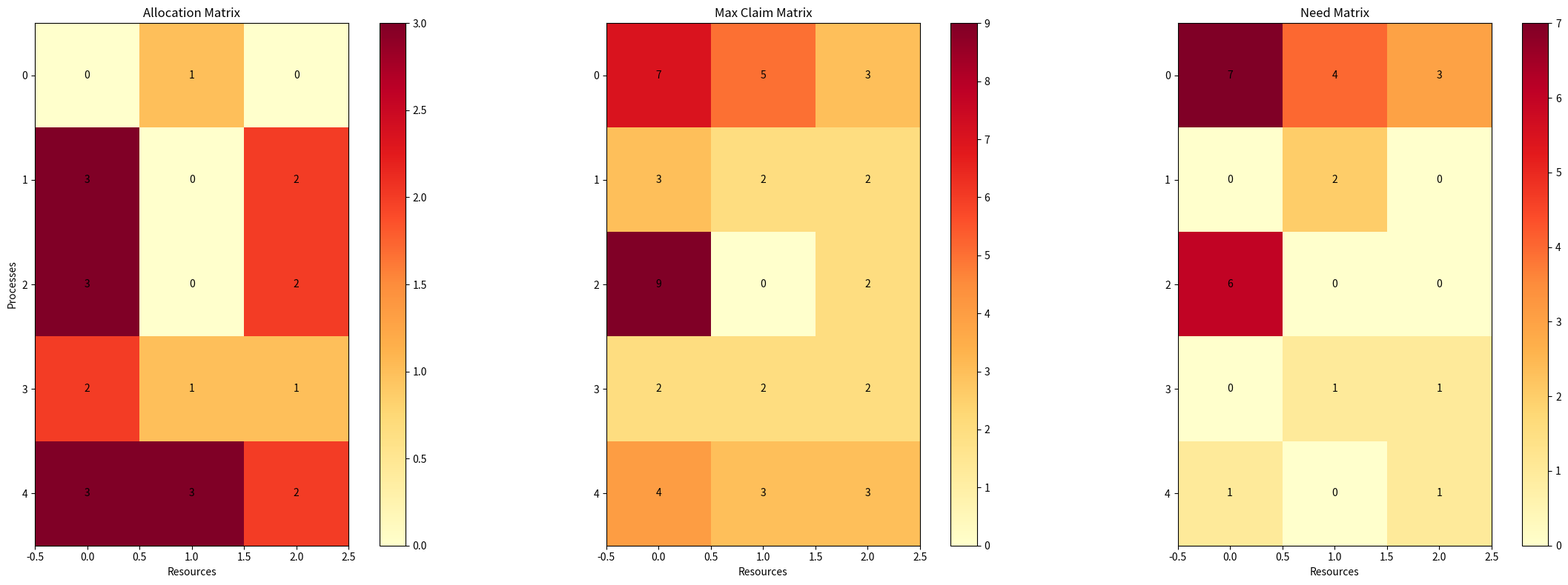
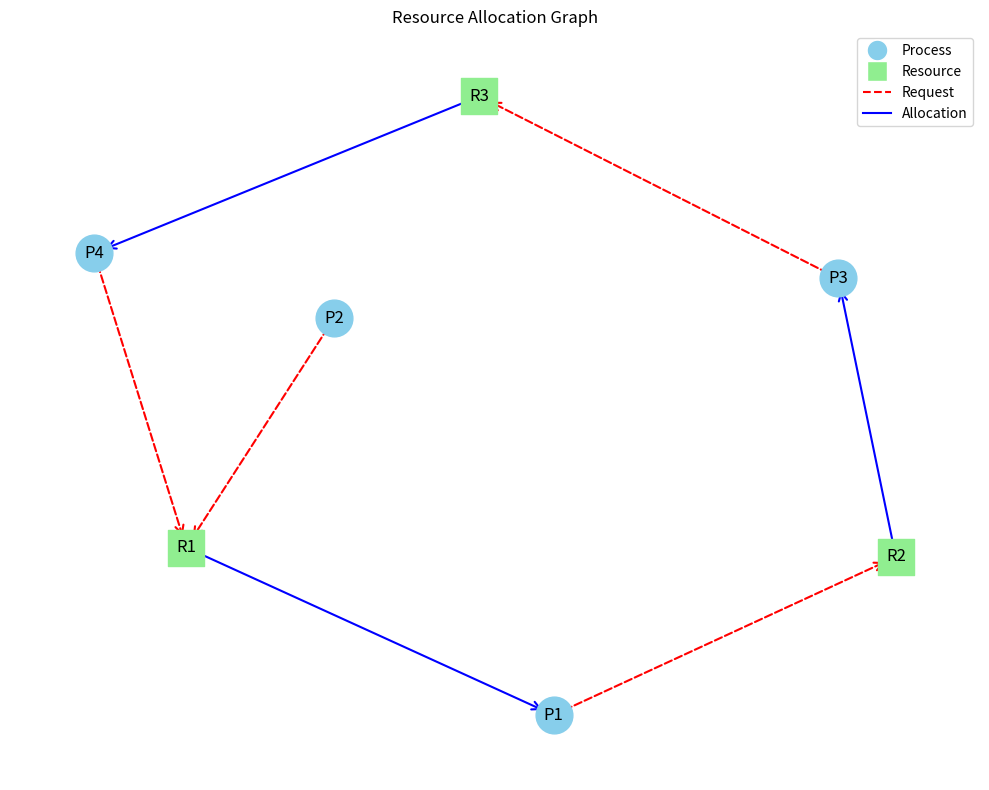
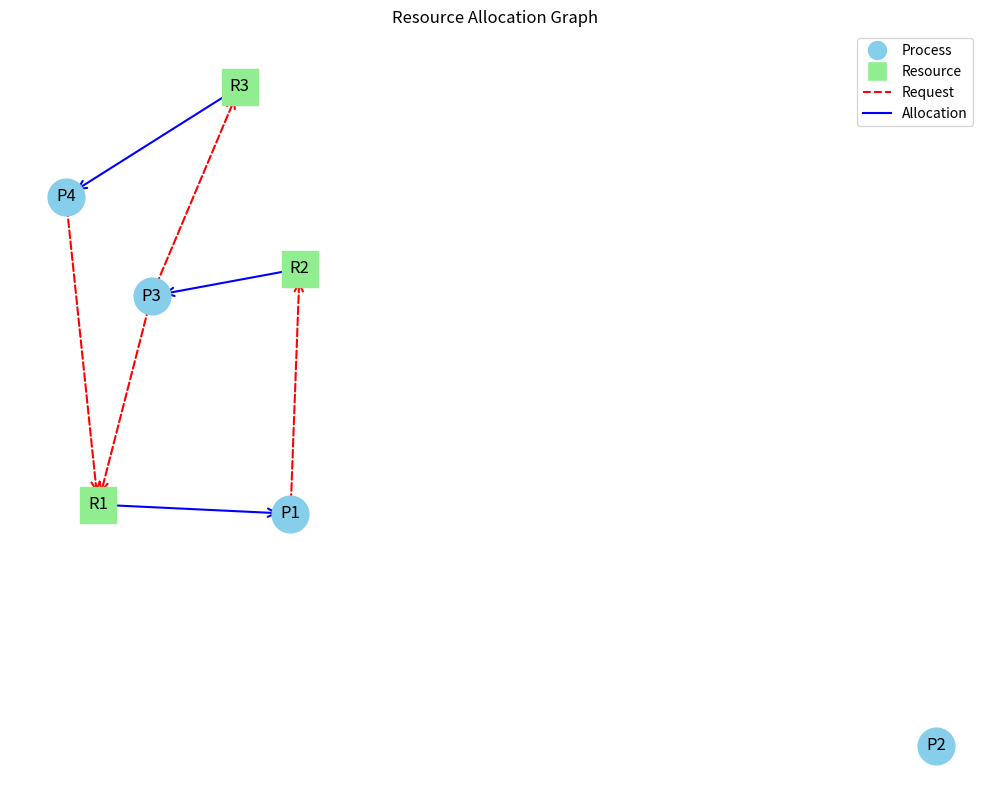

The matplotlib source for these figures, in order:
#!/usr/bin/env python3
"""
Deadlock Simulation: Banker's Algorithm and Resource Allocation Graph
"""
import numpy as np
import matplotlib.pyplot as plt
import networkx as nx
from typing import List, Tuple, Dict, Set

class BankersAlgorithm:
    """Implementation of Banker's Algorithm for deadlock avoidance"""
    
    def __init__(self, processes: int, resources: int):
        """
        Initialize Banker's Algorithm with number of processes and resources
        
        Args:
            processes: Number of processes
            resources: Number of resource types
        """
        self.n_processes = processes
        self.n_resources = resources
        
        # Initialize matrices
        self.available = np.zeros(resources, dtype=int)  # Available resources
        self.max_claim = np.zeros((processes, resources), dtype=int)  # Maximum resources each process may request
        self.allocation = np.zeros((processes, resources), dtype=int)  # Currently allocated resources
        self.need = np.zeros((processes, resources), dtype=int)  # Need = Max - Allocation
    
    def set_available(self, available: List[int]) -> None:
        """Set available resources"""
        self.available = np.array(available)
    
    def set_max_claim(self, max_claim: List[List[int]]) -> None:
        """Set maximum resource claims for each process"""
        self.max_claim = np.array(max_claim)
        self._update_need()
    
    def set_allocation(self, allocation: List[List[int]]) -> None:
        """Set current resource allocation for each process"""
        self.allocation = np.array(allocation)
        self._update_need()
    
    def _update_need(self) -> None:
        """Update need matrix based on max claim and allocation"""
        self.need = self.max_claim - self.allocation
    
    def request_resources(self, process_id: int, request: List[int]) -> bool:
        """
        Process resource request using Banker's Algorithm
        
        Args:
            process_id: ID of process making the request
            request: List of resources being requested
            
        Returns:
            bool: True if request can be granted safely, False otherwise
        """
        request = np.array(request)
        
        # Check if request exceeds need
        if np.any(request > self.need[process_id]):
            print(f"Error: Process {process_id} is requesting more than its need")
            return False
        
        # Check if request exceeds available
        if np.any(request > self.available):
            print(f"Process {process_id} must wait, resources not available")
            return False
        
        # Try to allocate resources and check if system remains in safe state
        self._temporarily_allocate(process_id, request)
        
        if self.is_safe():
            # Allocation is safe, commit changes
            return True
        else:
            # Allocation is not safe, rollback changes
            self._rollback_allocation(process_id, request)
            print(f"Request denied: granting would lead to unsafe state")
            return False
    
    def _temporarily_allocate(self, process_id: int, request: List[int]) -> None:
        """Temporarily allocate resources to check safety"""
        self.available -= request
        self.allocation[process_id] += request
        self.need[process_id] -= request
    
    def _rollback_allocation(self, process_id: int, request: List[int]) -> None:
        """Rollback temporary allocation"""
        self.available += request
        self.allocation[process_id] -= request
        self.need[process_id] += request
    
    def is_safe(self) -> bool:
        """
        Check if system is in safe state using Banker's Algorithm
        
        Returns:
            bool: True if system is in safe state, False if deadlock may occur
        """
        # Create working copies
        work = self.available.copy()
        finish = np.zeros(self.n_processes, dtype=bool)
        
        # Find an unfinished process that can be allocated all needed resources
        found = True
        safe_sequence = []
        
        while found:
            found = False
            for i in range(self.n_processes):
                if not finish[i] and np.all(self.need[i] <= work):
                    # Process i can finish
                    work += self.allocation[i]
                    finish[i] = True
                    safe_sequence.append(i)
                    found = True
                    break
        
        # System is safe if all processes can finish
        is_safe = np.all(finish)
        
        if is_safe:
            print(f"System is in a safe state. Safe sequence: {safe_sequence}")
        else:
            print("System is not in a safe state. Deadlock may occur.")
        
        return is_safe
    
    def system_state_summary(self) -> str:
        """Generate a summary of the current system state"""
        summary = "System State Summary:\n"
        summary += f"Available Resources: {self.available}\n\n"
        summary += "Process Information:\n"
        
        for i in range(self.n_processes):
            summary += f"Process {i}:\n"
            summary += f"  Allocation: {self.allocation[i]}\n"
            summary += f"  Max Claim:  {self.max_claim[i]}\n"
            summary += f"  Need:       {self.need[i]}\n\n"
        
        return summary
    
    def visualize_state(self) -> None:
        """Visualize current system state"""
        # Create figure with subplots
        fig, ax = plt.subplots(1, 3, figsize=(24, 8))
        
        # Display matrices as heatmaps
        im0 = ax[0].imshow(self.allocation, cmap='YlOrRd')
        ax[0].set_title('Allocation Matrix')
        ax[0].set_xlabel('Resources')
        ax[0].set_ylabel('Processes')
        plt.colorbar(im0, ax=ax[0])
        
        im1 = ax[1].imshow(self.max_claim, cmap='YlOrRd')
        ax[1].set_title('Max Claim Matrix')
        ax[1].set_xlabel('Resources')
        plt.colorbar(im1, ax=ax[1])
        
        im2 = ax[2].imshow(self.need, cmap='YlOrRd')
        ax[2].set_title('Need Matrix')
        ax[2].set_xlabel('Resources')
        plt.colorbar(im2, ax=ax[2])
        
        # Add text annotations
        for i in range(self.n_processes):
            for j in range(self.n_resources):
                ax[0].text(j, i, self.allocation[i, j], ha='center', va='center', color='black')
                ax[1].text(j, i, self.max_claim[i, j], ha='center', va='center', color='black')
                ax[2].text(j, i, self.need[i, j], ha='center', va='center', color='black')
        
        plt.tight_layout()
        plt.show()


class ResourceAllocationGraph:
    """Implementation of Resource Allocation Graph for deadlock detection"""
    
    def __init__(self):
        """Initialize an empty Resource Allocation Graph"""
        self.graph = nx.DiGraph()
        self.processes: Set[str] = set()
        self.resources: Set[str] = set()
        self.resource_instances: Dict[str, int] = {}  # Maps resource to number of instances
        self.resource_allocations: Dict[str, List[str]] = {}  # Maps resource to list of processes
        
    def add_process(self, process: str) -> None:
        """Add a process to the graph"""
        self.processes.add(process)
        self.graph.add_node(process, type='process')
    
    def add_resource(self, resource: str, instances: int = 1) -> None:
        """Add a resource with specified number of instances to the graph"""
        self.resources.add(resource)
        self.resource_instances[resource] = instances
        self.resource_allocations[resource] = []
        self.graph.add_node(resource, type='resource', instances=instances)
    
    def request_edge(self, process: str, resource: str) -> None:
        """Add a request edge from process to resource"""
        if process not in self.processes:
            self.add_process(process)
        if resource not in self.resources:
            self.add_resource(resource)
        
        self.graph.add_edge(process, resource, type='request')
    
    def allocation_edge(self, resource: str, process: str) -> None:
        """Add an allocation edge from resource to process"""
        if process not in self.processes:
            self.add_process(process)
        if resource not in self.resources:
            self.add_resource(resource)
        
        self.graph.add_edge(resource, process, type='allocation')
        self.resource_allocations[resource].append(process)
    
    def remove_request_edge(self, process: str, resource: str) -> None:
        """Remove a request edge from process to resource"""
        if self.graph.has_edge(process, resource):
            self.graph.remove_edge(process, resource)
    
    def remove_allocation_edge(self, resource: str, process: str) -> None:
        """Remove an allocation edge from resource to process"""
        if self.graph.has_edge(resource, process):
            self.graph.remove_edge(resource, process)
            self.resource_allocations[resource].remove(process)
    
    def detect_deadlock(self) -> Tuple[bool, List[List[str]]]:
        """
        Detect if there's a deadlock in the graph
        
        Returns:
            Tuple of (has_deadlock, deadlock_cycles)
        """
        # For RAG with single instance resources, we simply need to find cycles
        cycles = list(nx.simple_cycles(self.graph))
        
        # Filter cycles that represent deadlocks (process → resource → process → ...)
        deadlock_cycles = []
        for cycle in cycles:
            # Check if cycle alternates between processes and resources
            is_alternating = True
            for i in range(len(cycle)):
                curr = cycle[i]
                next_node = cycle[(i + 1) % len(cycle)]
                
                if curr in self.processes and next_node not in self.resources:
                    is_alternating = False
                    break
                if curr in self.resources and next_node not in self.processes:
                    is_alternating = False
                    break
            
            if is_alternating:
                deadlock_cycles.append(cycle)
        
        return len(deadlock_cycles) > 0, deadlock_cycles
    
    def visualize(self) -> None:
        """Visualize the Resource Allocation Graph"""
        plt.figure(figsize=(10, 8))
        
        # Create position layout
        pos = nx.spring_layout(self.graph, seed=42)
        
        # Draw processes (circular nodes)
        process_nodes = [node for node in self.graph.nodes if node in self.processes]
        nx.draw_networkx_nodes(self.graph, pos, nodelist=process_nodes, 
                               node_shape='o', node_color='skyblue', node_size=700)
        
        # Draw resources (square nodes)
        resource_nodes = [node for node in self.graph.nodes if node in self.resources]
        nx.draw_networkx_nodes(self.graph, pos, nodelist=resource_nodes, 
                               node_shape='s', node_color='lightgreen', node_size=700)
        
        # Draw request edges (process -> resource) as dashed lines
        request_edges = [(u, v) for u, v, d in self.graph.edges(data=True) if d['type'] == 'request']
        nx.draw_networkx_edges(self.graph, pos, edgelist=request_edges, 
                               arrowstyle='->', arrowsize=15, style='dashed', 
                               edge_color='red', width=1.5)
        
        # Draw allocation edges (resource -> process) as solid lines
        allocation_edges = [(u, v) for u, v, d in self.graph.edges(data=True) if d['type'] == 'allocation']
        nx.draw_networkx_edges(self.graph, pos, edgelist=allocation_edges, 
                               arrowstyle='->', arrowsize=15, style='solid', 
                               edge_color='blue', width=1.5)
        
        # Add labels
        labels = {node: node for node in self.graph.nodes}
        nx.draw_networkx_labels(self.graph, pos, labels, font_size=12)
        
        # Create legend
        from matplotlib.lines import Line2D
        legend_elements = [
            Line2D([0], [0], marker='o', color='w', markerfacecolor='skyblue', markersize=15, label='Process'),
            Line2D([0], [0], marker='s', color='w', markerfacecolor='lightgreen', markersize=15, label='Resource'),
            Line2D([0], [0], linestyle='dashed', color='red', label='Request'),
            Line2D([0], [0], linestyle='solid', color='blue', label='Allocation')
        ]
        plt.legend(handles=legend_elements, loc='upper right')
        
        plt.title("Resource Allocation Graph")
        plt.axis('off')
        plt.tight_layout()
        plt.show()


def demo_bankers_algorithm() -> None:
    """Demonstrate Banker's Algorithm with a simple example"""
    print("\n=== Banker's Algorithm Demonstration ===\n")
    
    # Create a system with 5 processes and 3 resource types
    ba = BankersAlgorithm(5, 3)
    
    # Set available resources (A, B, C)
    ba.set_available([10, 5, 7])
    
    # Set maximum resource claims for each process
    ba.set_max_claim([
        [7, 5, 3],  # Process 0
        [3, 2, 2],  # Process 1
        [9, 0, 2],  # Process 2
        [2, 2, 2],  # Process 3
        [4, 3, 3]   # Process 4
    ])
    
    # Set current resource allocation for each process
    ba.set_allocation([
        [0, 1, 0],  # Process 0
        [2, 0, 0],  # Process 1
        [3, 0, 2],  # Process 2
        [2, 1, 1],  # Process 3
        [0, 0, 2]   # Process 4
    ])
    
    # Display system state
    print(ba.system_state_summary())
    
    # Check if system is in safe state
    ba.is_safe()
    
    # Try a few resource requests
    print("\nTrying resource requests:")
    ba.request_resources(1, [1, 0, 2])  # Process 1 requests (1,0,2)
    ba.request_resources(4, [3, 3, 0])  # Process 4 requests (3,3,0)
    
    # Display updated system state
    print("\nUpdated system state:")
    print(ba.system_state_summary())
    
    # Visualize system state
    ba.visualize_state()


def demo_rag() -> None:
    """Demonstrate Resource Allocation Graph with a simple example"""
    print("\n=== Resource Allocation Graph Demonstration ===\n")
    
    # Create a Resource Allocation Graph
    rag = ResourceAllocationGraph()
    
    # Add processes and resources
    for i in range(1, 5):
        rag.add_process(f"P{i}")
    
    for i in range(1, 4):
        rag.add_resource(f"R{i}")
    
    # Add allocation edges (resource allocated to process)
    rag.allocation_edge("R1", "P1")
    rag.allocation_edge("R2", "P3")
    rag.allocation_edge("R3", "P4")
    
    # Add request edges (process requesting resource)
    rag.request_edge("P1", "R2")
    rag.request_edge("P2", "R1")
    rag.request_edge("P3", "R3")
    rag.request_edge("P4", "R1")
    
    # Detect deadlock
    has_deadlock, cycles = rag.detect_deadlock()
    
    print(f"Deadlock detected: {has_deadlock}")
    if has_deadlock:
        print("Deadlock cycles:")
        for cycle in cycles:
            print(" → ".join(cycle + [cycle[0]]))
    
    # Visualize the graph
    rag.visualize()
    
    # Create a deadlock situation
    print("\nCreating a deadlock situation...")
    rag.remove_request_edge("P2", "R1")
    rag.request_edge("P3", "R1")
    
    # Detect deadlock again
    has_deadlock, cycles = rag.detect_deadlock()
    
    print(f"Deadlock detected: {has_deadlock}")
    if has_deadlock:
        print("Deadlock cycles:")
        for cycle in cycles:
            print(" → ".join(cycle + [cycle[0]]))
    
    # Visualize the new graph
    rag.visualize()


if __name__ == "__main__":
    print("Operating Systems Deadlock Simulation")
    print("====================================")
    
    demo_bankers_algorithm()
    demo_rag()
